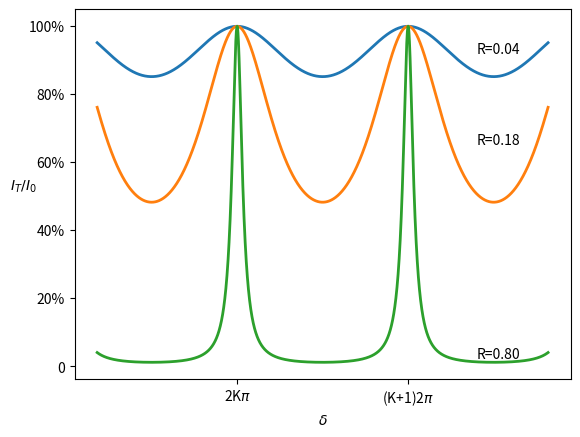

Source code (Python):
# -*- coding: utf-8 -*-
'''
4.13.2 多光束干涉条纹的特点演示程序
拒绝内卷，从我做起！
[redacted]
'''

import numpy as npy
import matplotlib.pyplot as plt

Rlist=[0.04,0.18,0.80]
for R in Rlist:
    F=4*R/(1-R)**2
    delta=npy.linspace(-1*npy.pi-2,3*npy.pi+2,5000)
    It0=1/(1+F*(npy.sin(delta/2))**2)# 表示It与I0的比值
    plt.plot(delta, It0, lw=2)
    plt.annotate("R=%.2f" % (R),(npy.pi*2.8,1/(1+F/2)))

plt.xlabel('$\delta$')
plt.ylabel('$I_{T}/I_{0}$',rotation=0)
plt.yticks(npy.linspace(0,1,6),["0","20%","40%","60%","80%","100%"])
plt.xticks([0,2*npy.pi],["2K$\pi$","(K+1)2$\pi$"])
plt.show()
